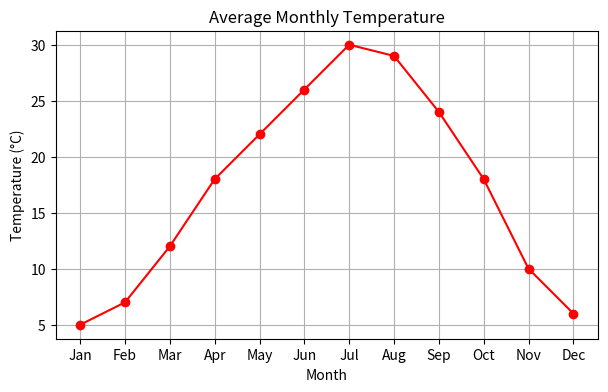

This figure's Python source:
import matplotlib.pyplot as plt
import pandas as pd

months = ["Jan", "Feb", "Mar", "Apr", "May", "Jun",
          "Jul", "Aug", "Sep", "Oct", "Nov", "Dec"]
temperature = [5, 7, 12, 18, 22, 26, 30, 29, 24, 18, 10, 6]

plt.figure(figsize=(7,4))
plt.plot(months, temperature, marker="o", color="red")
plt.title("Average Monthly Temperature")
plt.xlabel("Month")
plt.ylabel("Temperature (°C)")
plt.grid(True)
plt.show()
